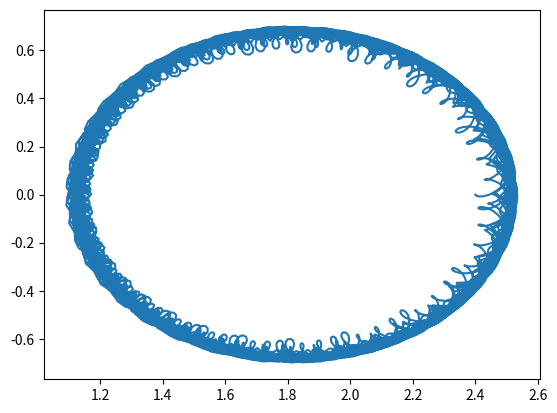
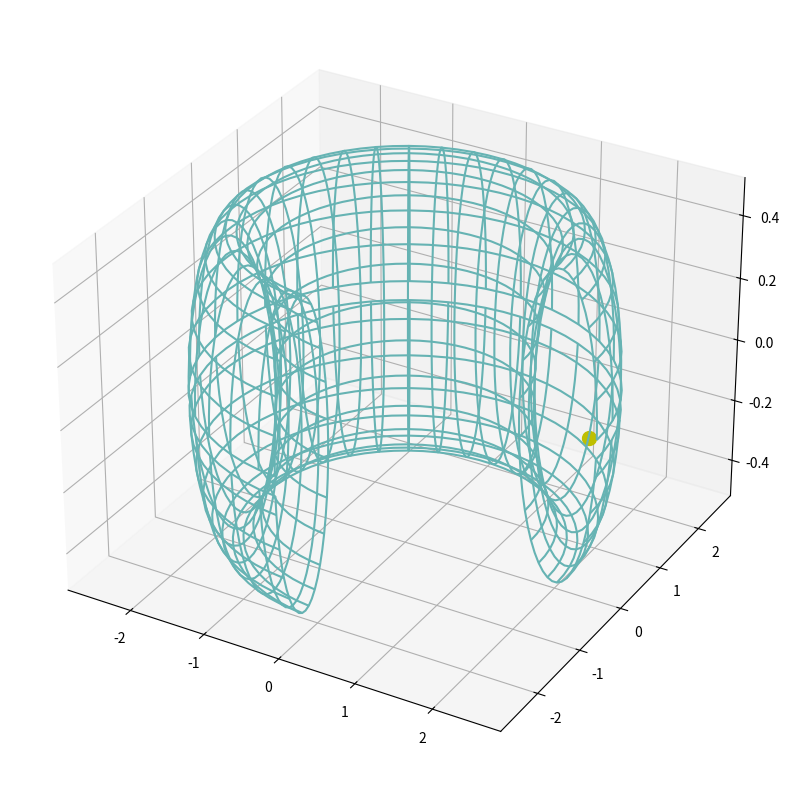

Reproduce these figures in Python, in order.
# -*- coding: utf-8 -*-
"""
Created on Wed Dec  9 10:25:11 2020

@author: 83022
"""

from math import *
import numpy as np
from matplotlib import pyplot as plt
from mpl_toolkits.mplot3d import Axes3D
import matplotlib.animation as animation

from tqdm.std import trange


R0=2
B0=1
q = 1.602176565e-19; # Elementary charge (Coulomb)
m = 1.672621777e-27; # Proton mass (kg)
m_el = 9.10938291e-31; # Electron mass (kg)
c = 299792458; # speed of light (m/s)
K0=2e6


def getb(x,y,z):
    r=sqrt((sqrt(x**2+y**2)-R0)**2+z**2)+1e-10
    R=sqrt(x**2+y**2)
    q=1+r**2
    bt=B0*R0/R
    bp=bt*r/q/R0
    bx=-y*bt/R-bp*z*x/r/R
    by=bt*x/R-bp*z/r*y/R
    bz=bp*(R-R0)/r
    return bx,by,bz

def Lonz(y):
    dy=np.zeros(len(y))
    dy[0]=y[3]
    dy[1]=y[4]
    dy[2]=y[5]
    bx,by,bz=getb(y[0],y[1],y[2])
    dy[3]=q/m*(y[4]*bz-y[5]*by)
    dy[4]=q/m*(y[5]*bx-y[3]*bz)
    dy[5]=q/m*(y[3]*by-y[4]*bx)
    return dy

def rk4(func,t_seq=[],y0=[]):
    y=np.zeros([len(t_seq)+1,len(y0)])
    y[0]=y0
    for i in trange(len(t_seq)):              
        k1 = func(y[i])
        k2 = func(y[i]+k1*tau/2)
        k3 = func(y[i]+k2*tau/2)
        k4 = func(y[i]+k3*tau) 
        y[i+1]=y[i]+1/6*tau*(k1+2*k2+2*k3+k4)
    return y

def animate(i):
    line.set_xdata(xx[:100*i])
    line.set_ydata(yy[:100*i])
    line.set_3d_properties(zz[:100*i])
    point.set_xdata(xx[100*i])
    point.set_ydata(yy[100*i])
    point.set_3d_properties(zz[100*i])
    


pitch_angle=15 #65
v=sqrt(K0*q/m)
vpara=v*cos(pitch_angle*pi/180)
vpen=v*sin(pitch_angle*pi/180)
bx0,by0,bz0=getb(1.2*R0,0,0)
B=sqrt(bx0**2+by0**2+bz0**2)

vx0=(vpara*bx0+vpen*bx0*bz0/sqrt(bx0**2+by0**2))/B    
vy0=(vpara*by0+vpen*by0*bz0/sqrt(bx0**2+by0**2))/B
vz0=(vpara*bz0-vpen*sqrt(bx0**2+by0**2))/B
y0=[1.2*R0,0,0,vx0,vy0,vz0]
T=2*pi*m/q/B0
tau=T/16
TEN=8000*T
t_win=[i*tau for i in range(2000*16)]
y=rk4(Lonz,t_win,y0)

plt.figure(1)
plt.plot(np.sqrt(y[:,0]**2+y[:,1]**2),y[:,2])


fig = plt.figure(figsize=[10,10])
ax = plt.axes(projection='3d')

[u,v]=np.meshgrid(np.arange(0,2*pi,2*pi/50),np.arange(0,1.5*pi,1.5*pi/50));
X=(R0+0.5*np.cos(u))*np.cos(v); Y=(R0+0.5*np.cos(u))*np.sin(v);
Z=0.5*np.sin(u)

xx=y[:,0]
yy=y[:,1]
zz=y[:,2]

theta=np.arange(0,2*pi,pi/40)

x1=3.7*np.sin(theta)
y1=3.7*np.cos(theta)
x2=2.3*np.sin(theta)
y2=2.3*np.cos(theta)
z1=np.zeros(len(theta))

#ax.plot3D(xx,yy,zz,color='r')
#ax.plot3D(x1,y1,z1)
#ax.plot3D(x2,y2,z1)
ax.plot_wireframe(X,Y,Z,rstride=2,cstride=2,color=[0.4,0.7,0.7])
#ax.plot_surface(X,Y,Z,rstride=1, cstride=1,cmap='viridis', edgecolor='none')
#t=np.linspace(0,800*T,1000)
point,=ax.plot([xx[0]],[yy[0]],[zz[0]],'yo',markersize=10)
line, = ax.plot([xx[0]], [yy[0]], [zz[0]], lw=3)
ani = animation.FuncAnimation(fig=fig,
                              func=animate,
                              frames=len(xx),
                              interval=200,
                              repeat=True,
                              blit=False)
plt.show()
